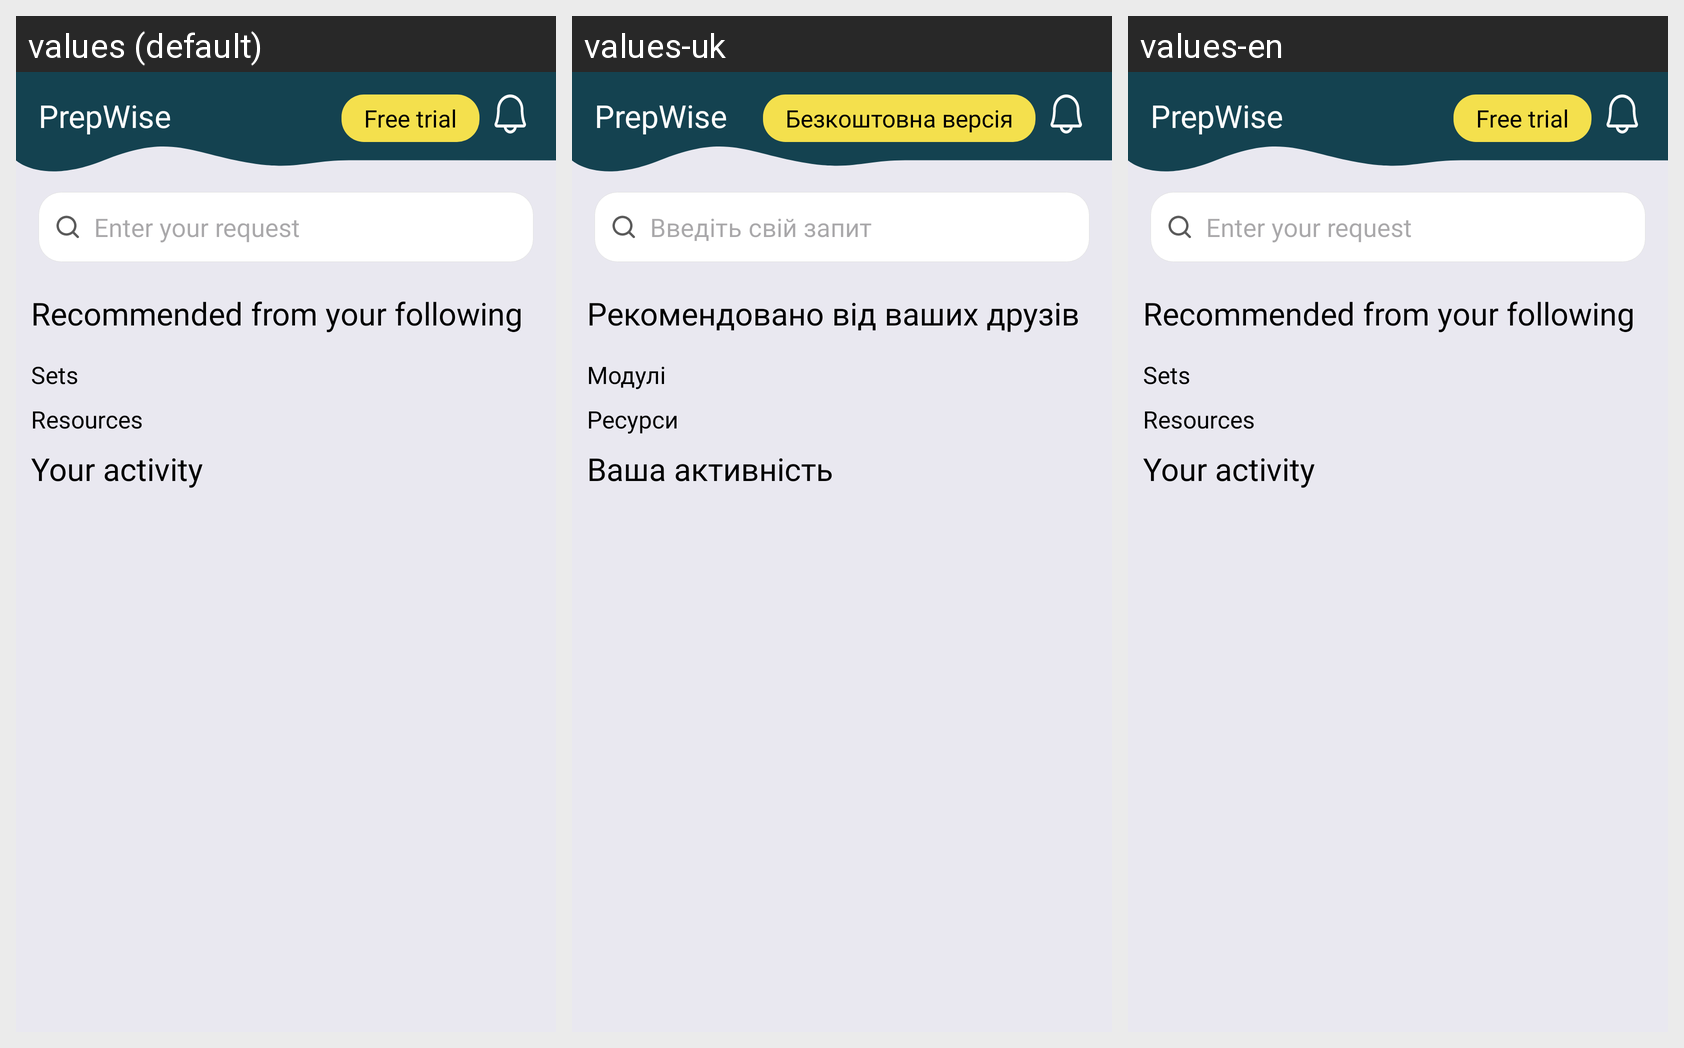

The same Android screen rendered under several of its app's locales, left to right. List the strings drawn on it with the default value and each locale's translation.
Android screen res/layout/fragment_home.xml rendered under 3 locales, left to right: values (default), values-uk, values-en. Device: Nexus 5 (rendered at 1080×1920; each locale shown at half size, 540×960, under a caption strip naming it); theme Theme.PrepWise.
Strings drawn on this screen, with the default value and each locale's value (text and hints the layout hard-codes, and strings that could not be matched under every locale, appear in the picture but are not listed):

app_name
  values: PrepWise
  values-uk: PrepWise
  values-en: PrepWise

free_trial
  values: Free trial
  values-uk: Безкоштовна версія
  values-en: Free trial

enter_your_request
  values: Enter your request
  values-uk: Введіть свій запит
  values-en: Enter your request

recommended_from_your_following
  values: Recommended from your following
  values-uk: Рекомендовано від ваших друзів
  values-en: Recommended from your following

sets
  values: Sets
  values-uk: Модулі
  values-en: Sets

resources
  values: Resources
  values-uk: Ресурси
  values-en: Resources

your_activity
  values: Your activity
  values-uk: Ваша активність
  values-en: Your activity
